Photos from the image-classification dataset "data" in the GitHub repository rezaul-h/Colonoscopy-Polyps-Detection. Its 2 classes are: non polyps, polyps.

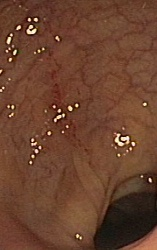
Label: non polyps

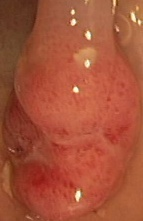
Label: polyps

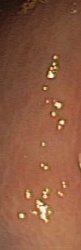
Label: non polyps

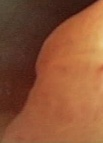
Label: polyps

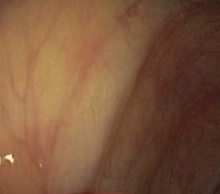
Label: non polyps

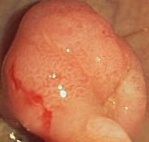
Label: polyps
